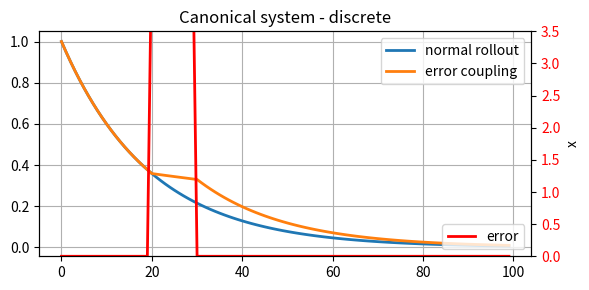
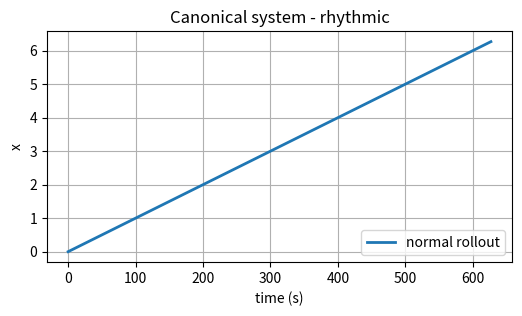

Write the Python code that produced these figures, in order.
"""
[redacted]

This program is free software: you can redistribute it and/or modify
it under the terms of the GNU General Public License as published by
the Free Software Foundation, either version 3 of the License, or
(at your option) any later version.

This program is distributed in the hope that it will be useful,
but WITHOUT ANY WARRANTY; without even the implied warranty of
MERCHANTABILITY or FITNESS FOR A PARTICULAR PURPOSE.  See the
GNU General Public License for more details.

You should have received a copy of the GNU General Public License
along with this program.  If not, see <http://www.gnu.org/licenses/>.
"""

import numpy as np
import matplotlib.pyplot as plt


class CanonicalSystem:
    """Implementation of the canonical dynamical system
    as described in Dr. Stefan Schaal's (2002) paper"""

    def __init__(self, dt, ax=1.0, pattern="discrete"):
        """Default values from Schaal (2012)

        dt float: the timestep
        ax float: a gain term on the dynamical system
        pattern string: either 'discrete' or 'rhythmic'
        """
        self.ax = ax

        self.pattern = pattern
        if pattern == "discrete":
            self.step = self.step_discrete
            self.run_time = 1.0
        elif pattern == "rhythmic":
            self.step = self.step_rhythmic
            self.run_time = 2 * np.pi
        elif self.pattern == "sigmoid":
            self.step = self.step_sigmoid
            self.run_time = 1.0
        else:
            raise Exception(
                "Invalid pattern type specified: \
                Please specify rhythmic or discrete."
            )

        self.dt = dt
        self.timesteps = int(self.run_time / self.dt)

        self.reset_state()

    def rollout(self, **kwargs):
        """Generate x for open loop movements.
        """
        if "tau" in kwargs:
            timesteps = int(self.timesteps * kwargs["tau"])
        else:
            timesteps = self.timesteps
        self.x_track = np.zeros(timesteps)

        self.reset_state()
        for t in range(timesteps):
            self.x_track[t] = self.x
            self.step(**kwargs)

        return self.x_track

    def reset_state(self):
        """Reset the system state"""
        if self.pattern == "discrete":
            self.x = 1.0
        elif self.pattern == "rhythmic":
            self.x = 0.0
        elif self.pattern == "sigmoid":
            self.x = 1.0

        self.t = 0.0

    def step_sigmoid(self, tau = 1.0, error_coupling = 1.0):

        exp_term = (self.ax / self.dt)* ( self.run_time*tau - self.t) 
        x_dot = (-self.ax * np.exp(exp_term) ) / ( 1.0 + np.exp( exp_term ) )**2

        self.t += self.dt
        self.x += x_dot
        
        return self.x

    def step_discrete(self, tau=1.0, error_coupling=1.0):
        """Generate a single step of x for discrete
        (potentially closed) loop movements.
        Decaying from 1 to 0 according to dx = -ax*x.

        tau float: gain on execution time
                   increase tau to make the system execute faster
        error_coupling float: slow down if the error is > 1

        """

        self.x += ( (-self.ax * self.x * error_coupling)* self.dt ) / tau 

        return self.x

    def step_rhythmic(self, tau=1.0, error_coupling=1.0):
        """Generate a single step of x for rhythmic
        closed loop movements. Decaying from 1 to 0
        according to dx = -ax*x.

        tau float: gain on execution time
                   increase tau to make the system execute faster
        error_coupling float: slow down if the error is > 1
        """
        self.x += (1 * error_coupling / tau) * self.dt
        self.x = self.x % (np.pi * 2)

        return self.x


# ==============================
# Test code
# ==============================
if __name__ == "__main__":
    dt = 0.01
    tau = 1.0
    cs = CanonicalSystem(dt=dt, ax=5.0,pattern="discrete")
    # test normal rollout
    x_track1 = cs.rollout(tau = tau)

    # test error coupling
    timesteps = int( tau / dt  )
    x_track2 = np.zeros(timesteps)

    err = np.zeros(timesteps)
    err[20:30] = 5
    err_coup = 1.0 / (1.0 + err)
    cs.reset_state()

    for i in range(timesteps):
        x_track2[i] = cs.x
        cs.step(tau=tau,error_coupling=err_coup[i])

    print( x_track2[-1])
    fig, ax1 = plt.subplots(figsize=(6, 3))
    ax1.plot(x_track1, lw=2)
    ax1.plot(x_track2, lw=2)
    plt.grid()
    plt.legend(["normal rollout", "error coupling"])
    ax2 = ax1.twinx()
    ax2.plot(err, "r-", lw=2)
    plt.legend(["error"], loc="lower right")
    plt.ylim(0, 3.5)
    plt.xlabel("time (s)")
    plt.ylabel("x")
    plt.title("Canonical system - discrete")

    for t1 in ax2.get_yticklabels():
        t1.set_color("r")

    plt.tight_layout()

    cs = CanonicalSystem(dt=0.01, pattern="rhythmic")
    # test normal rollout
    x_track1 = cs.rollout()


    fig, ax1 = plt.subplots(figsize=(6, 3))
    ax1.plot(x_track1, lw=2)
    plt.grid()
    plt.legend(["normal rollout"], loc="lower right")
    plt.xlabel("time (s)")
    plt.ylabel("x")
    plt.title("Canonical system - rhythmic")
    plt.show()
